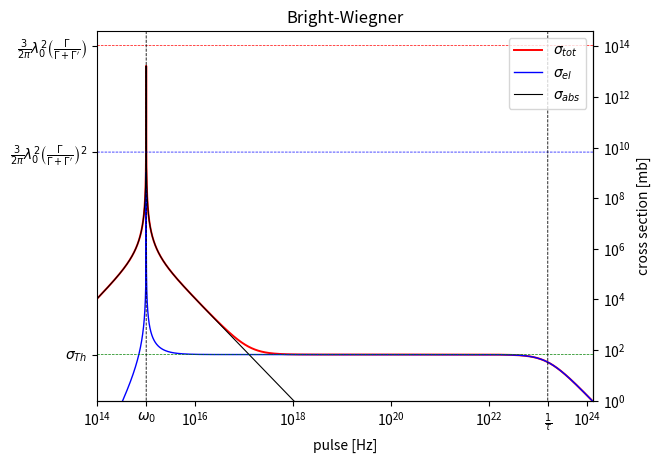

Write Python code to recreate this figure.
import pylab as pyl
import numpy as np
import scipy
from scipy.optimize import curve_fit
import matplotlib.pyplot as plt

c = 3e8
e0 = 8.854e-12
e = 1.6e-19
me = 9.1e-31
re = 1/(4*np.pi*e0)* e**2/(me*c**2)
tau = (2/3)*re/c
L1 = 10e10
w0 = 1e15
L = tau*w0**2
barn = 1e30
lamda0 = 2*np.pi*c/w0

# thompson section
def sigma_th():
    return (8/3) *np.pi* re**2

# gamma_tot(w)
def Ltot(w):
    return L1 + w**2*L/(w0**2)

# aux. function anti-waste of time
def auxL(w):
    return 1/((w0**2 - w**2)**2 + w**2 * Ltot(w)**2)

# fit function
def sigma_tot(w):    
    return barn*4*np.pi*re*c*w**2*Ltot(w)*auxL(w)

def sigma_el(w):
    return barn*sigma_th()*w**4*auxL(w)

def sigma_abs(w):
    return barn*4*np.pi*re*w**2*auxL(w)*(c*Ltot(w) - 2/3*re*w**2 )


xx=np.logspace(14, 25 ,20000)
yy = np.logspace(0,15, 2000)
# bellurie
fig, ax1 = plt.subplots()
ax1.set_title(r"Bright-Wiegner")
#plt.rc('font',size=10)
ax1.set_yscale('log')
ax1.set_xscale('log')
ax1.set_ylim(1,4e14)
ax1.set_xlabel('pulse [Hz]')
ax1.set_xlim(1e14, 1.36e24)
x_label3 = (r"$\omega_0$", r"$\frac{1}{\tau}$")
x_tick = [w0, 1/tau]
plt.xticks(x_tick, x_label3)
pyl.plot(xx,sigma_tot(xx), color='red', linewidth = '1.4', label="$\sigma_{tot}$")
pyl.plot(xx,sigma_el(xx), color='blue',  linewidth = '1',label="$\sigma_{el}$")
pyl.plot(xx,sigma_abs(xx), color='black',  linewidth = '0.8',label="$\sigma_{abs}$")
pyl.legend(loc = 'upper right')
pyl.plot(xx, barn*np.ones(len(xx))*3/(2*np.pi)*lamda0**2*L/(L+L1), linestyle = '--', color='red',  linewidth = '0.5')
pyl.plot(xx, barn*np.ones(len(xx))*3/(2*np.pi)*lamda0**2*(L/(L+L1))**2, linestyle = '--', color='blue',  linewidth = '0.5')
pyl.plot(xx, barn*np.ones(len(xx))*sigma_th(), linestyle = '--', color='green',  linewidth = '0.5')
pyl.plot(np.ones(len(yy))*w0, yy , linestyle = '--', color='black',  linewidth = '0.6')
pyl.plot(np.ones(len(yy))*1/tau, yy , linestyle = '--', color='black',  linewidth = '0.6')


ax2 = ax1.secondary_yaxis('right')
#ax2 = plt.twinx()
ax2.set_ylabel(r'cross section [mb]')
y_label2 = (r"$\frac{3}{2 \pi} \lambda_0^2 \left( \frac{\Gamma}{\Gamma + \Gamma'} \right)$", r"$\frac{3}{2 \pi} \lambda_0^2 \left( \frac{\Gamma}{\Gamma + \Gamma'} \right)^2$", r"$\sigma_{Th}$")
y_tick = [barn*3/(2*np.pi)*lamda0**2*L/(L+L1), barn*3/(2*np.pi)*lamda0**2*(L/(L+L1))**2, barn*sigma_th()]
plt.yticks(y_tick, y_label2)

ax3 = ax1.secondary_xaxis('bottom')
# show result
pyl.show()


